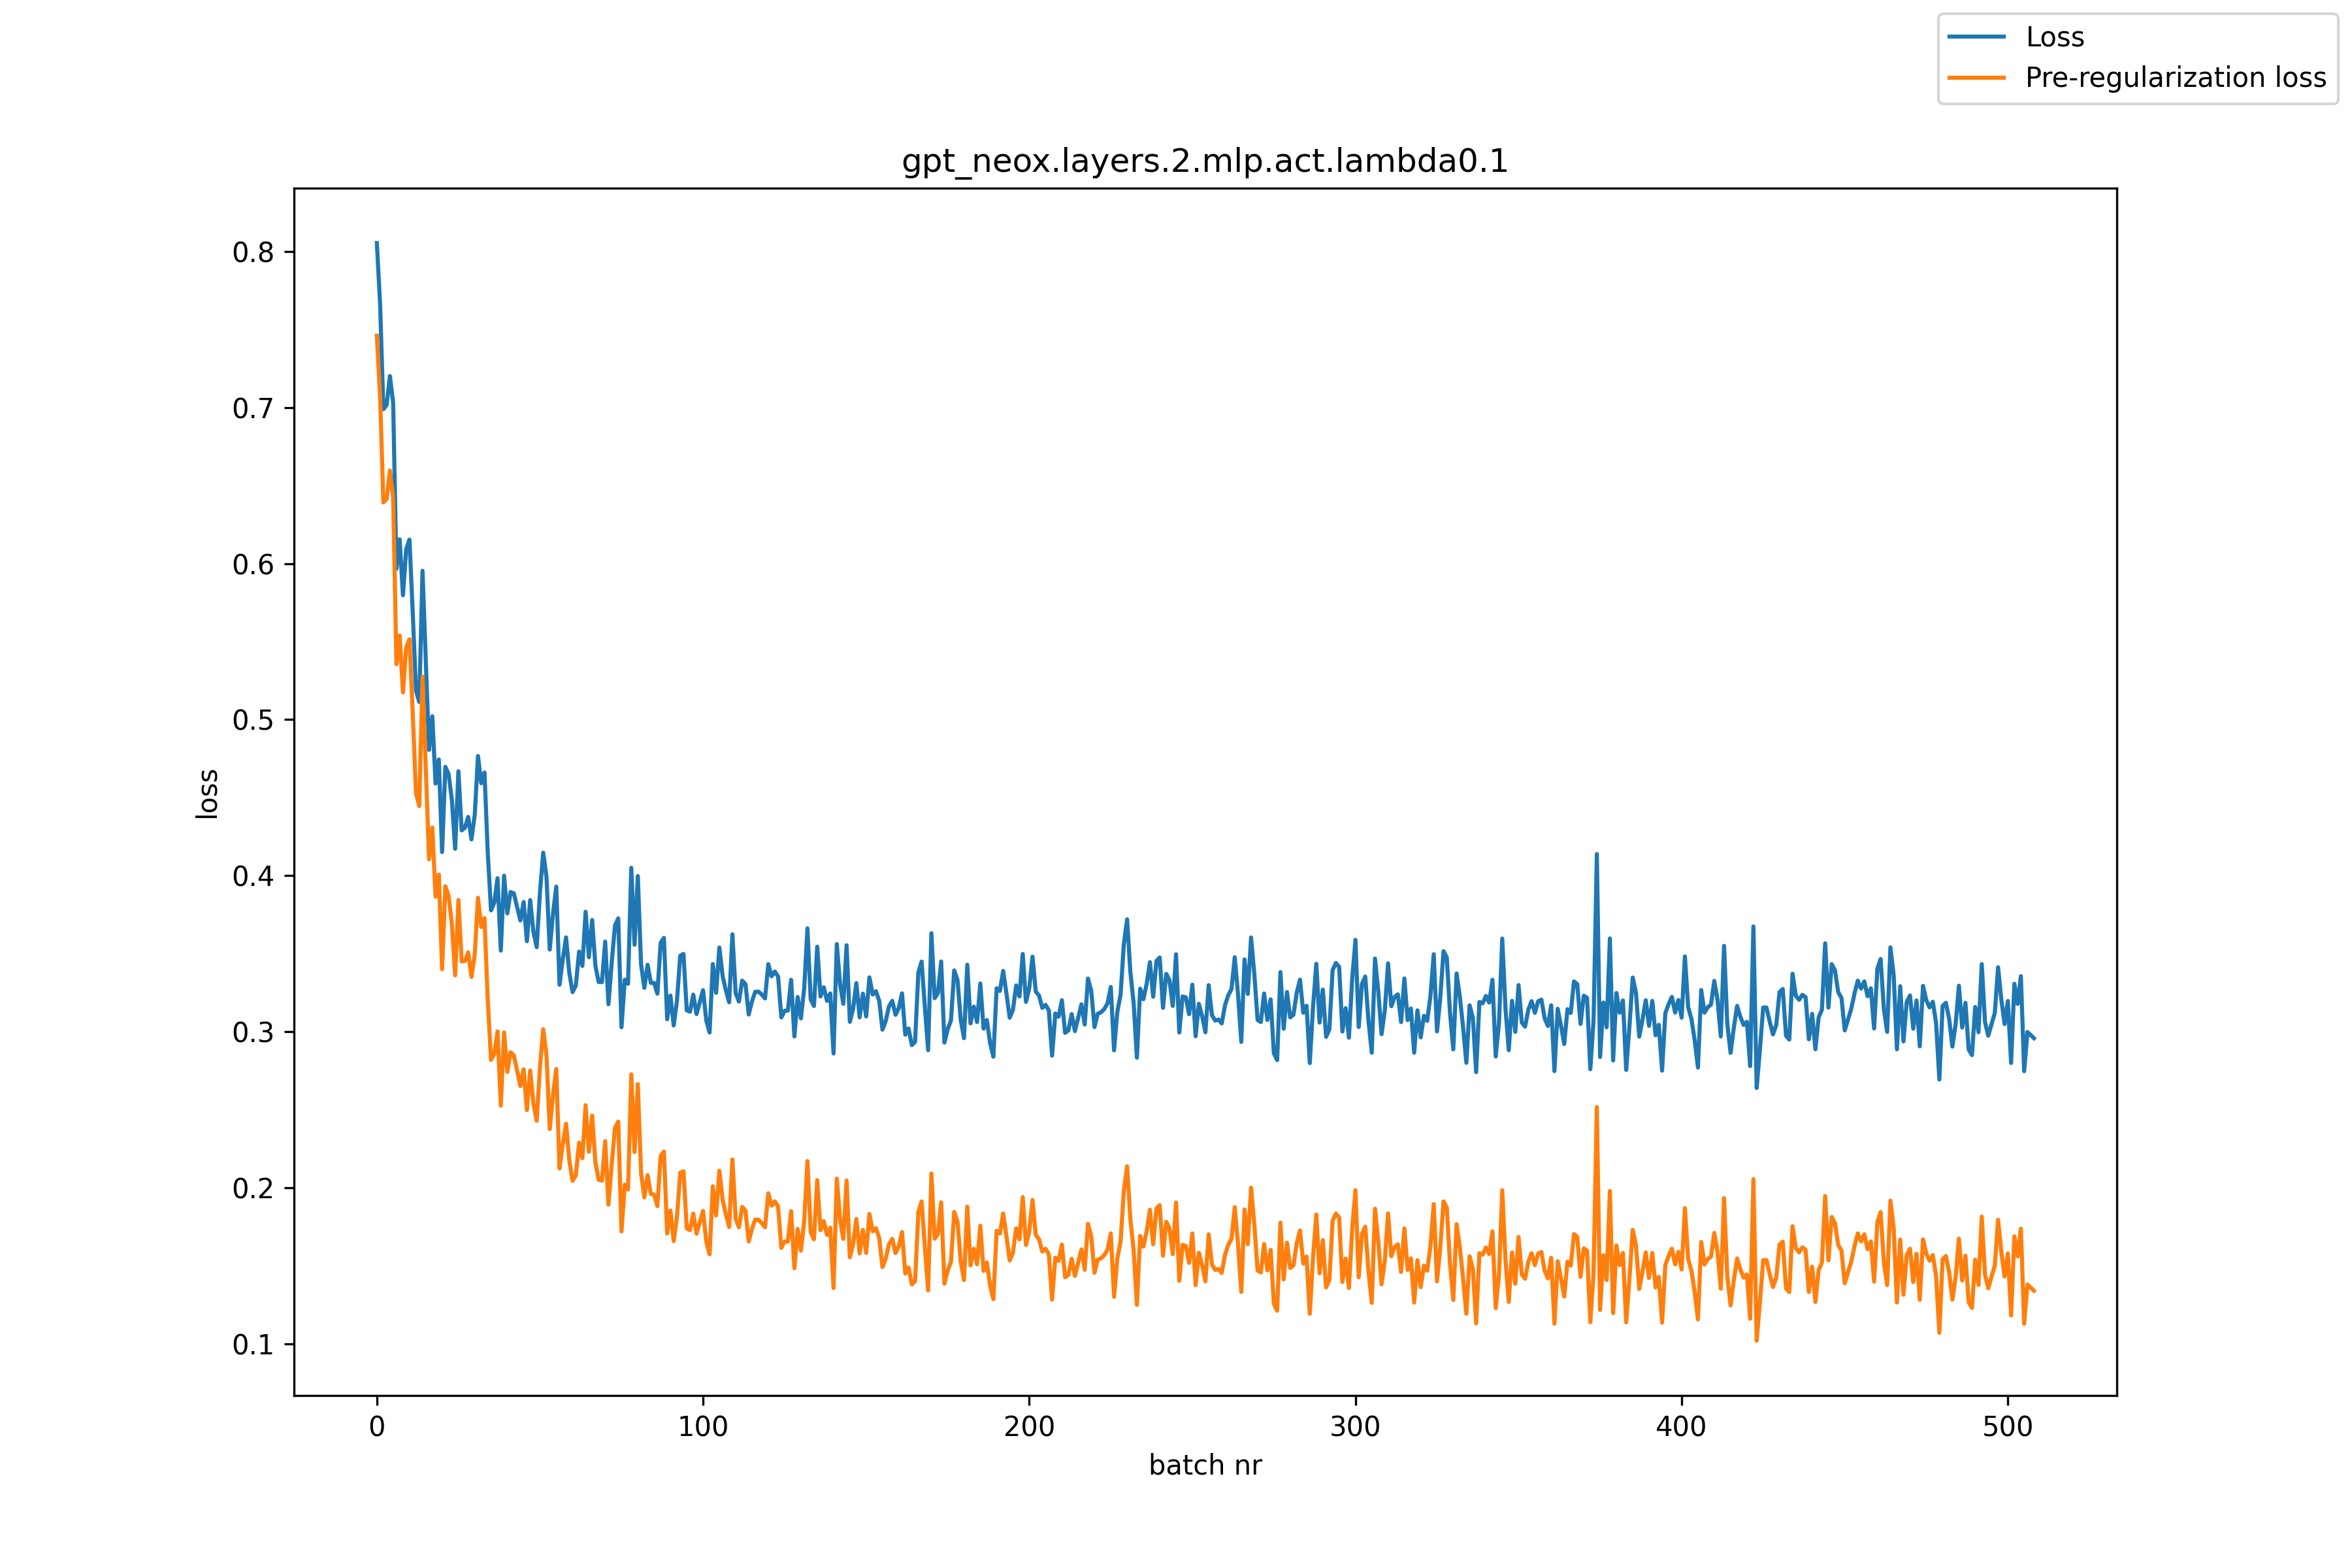

Data behind this chart, as committed beside it:
, loss, pre_reg_loss
0, 0.8055, 0.7461
1, 0.7662, 0.7066
2, 0.699, 0.6392
3, 0.7017, 0.6415
4, 0.7203, 0.6597
5, 0.7031, 0.6423
6, 0.5967, 0.5356
7, 0.6155, 0.5539
8, 0.5797, 0.5175
9, 0.6093, 0.5463
10, 0.6154, 0.5515
11, 0.5687, 0.504
12, 0.5186, 0.4529
13, 0.5113, 0.4446
14, 0.5954, 0.5276
15, 0.5378, 0.4688
16, 0.4806, 0.4105
17, 0.5021, 0.4308
18, 0.459, 0.3865
19, 0.4744, 0.4006
20, 0.4151, 0.34
21, 0.4698, 0.3932
22, 0.4651, 0.387
23, 0.4486, 0.369
24, 0.4172, 0.3361
25, 0.4669, 0.3844
26, 0.429, 0.345
27, 0.4307, 0.3453
28, 0.4377, 0.3508
29, 0.4232, 0.3351
30, 0.4387, 0.3492
31, 0.4767, 0.3858
32, 0.4592, 0.3671
33, 0.4661, 0.3727
34, 0.4149, 0.3203
35, 0.3777, 0.2819
36, 0.3827, 0.2857
37, 0.3983, 0.3001
38, 0.3519, 0.2526
39, 0.4, 0.2994
40, 0.3758, 0.2742
41, 0.3895, 0.2868
42, 0.3885, 0.2847
43, 0.3799, 0.2749
44, 0.3712, 0.2651
45, 0.3831, 0.2759
46, 0.358, 0.2497
47, 0.3843, 0.2751
48, 0.3641, 0.2538
49, 0.3541, 0.2429
50, 0.3892, 0.277
51, 0.4147, 0.3015
52, 0.3991, 0.2849
53, 0.3526, 0.2375
54, 0.3755, 0.2595
55, 0.393, 0.276
56, 0.3301, 0.2123
57, 0.3465, 0.2279
58, 0.3604, 0.241
59, 0.3376, 0.2174
... 449 more rows
